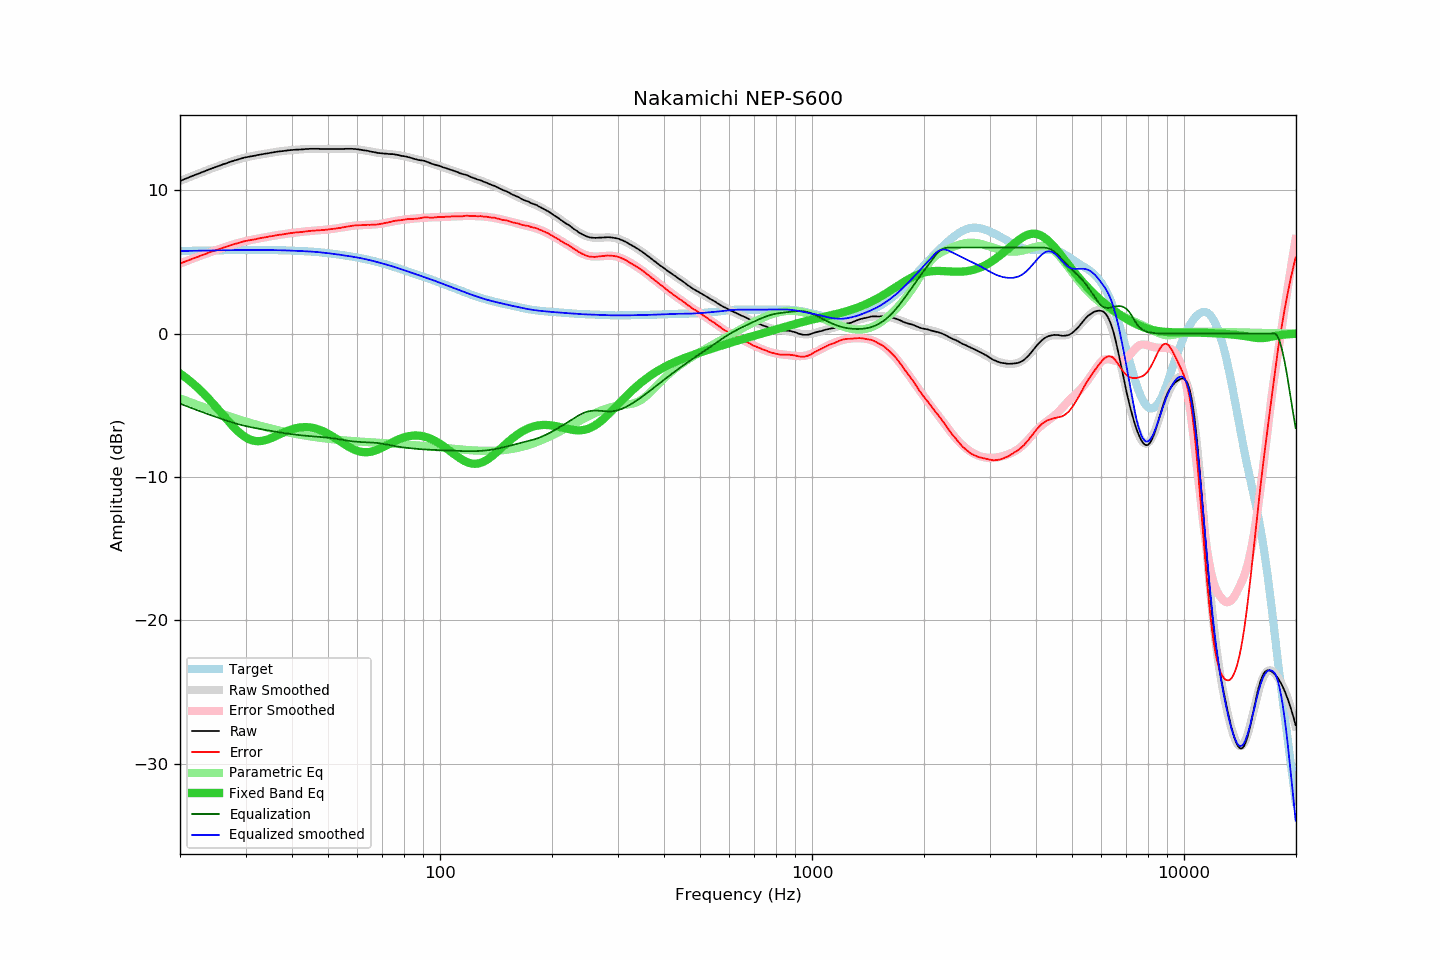

The data file committed next to this chart (first rows):
frequency, raw, error, smoothed, error_smoothed, equalization, parametric_eq, equalized_raw, equalized_smoothed, target
20.00, 10.64, 4.89, 10.64, 4.88, -4.88, -2.79, 5.76, 5.76, 5.76
20.20, 10.68, 4.92, 10.68, 4.93, -4.93, -2.87, 5.76, 5.76, 5.76
20.40, 10.73, 4.97, 10.73, 4.97, -4.97, -2.95, 5.76, 5.76, 5.76
20.61, 10.77, 5.01, 10.78, 5.01, -5.01, -3.03, 5.76, 5.76, 5.76
20.81, 10.82, 5.06, 10.82, 5.06, -5.06, -3.11, 5.77, 5.76, 5.76
21.02, 10.86, 5.10, 10.87, 5.10, -5.10, -3.20, 5.76, 5.77, 5.77
21.23, 10.91, 5.14, 10.91, 5.14, -5.14, -3.29, 5.77, 5.77, 5.77
21.44, 10.95, 5.18, 10.96, 5.18, -5.18, -3.38, 5.77, 5.77, 5.77
21.66, 11.00, 5.23, 11.00, 5.23, -5.23, -3.48, 5.77, 5.77, 5.77
21.87, 11.04, 5.27, 11.04, 5.27, -5.27, -3.57, 5.77, 5.77, 5.78
22.09, 11.09, 5.31, 11.09, 5.31, -5.31, -3.67, 5.78, 5.78, 5.78
22.31, 11.13, 5.35, 11.13, 5.35, -5.35, -3.78, 5.78, 5.78, 5.78
22.54, 11.17, 5.39, 11.18, 5.40, -5.40, -3.88, 5.78, 5.78, 5.78
22.76, 11.22, 5.44, 11.22, 5.44, -5.44, -3.99, 5.79, 5.78, 5.78
22.99, 11.26, 5.48, 11.26, 5.48, -5.48, -4.10, 5.78, 5.79, 5.79
23.22, 11.30, 5.51, 11.31, 5.52, -5.52, -4.21, 5.78, 5.79, 5.79
23.45, 11.35, 5.56, 11.35, 5.56, -5.56, -4.33, 5.79, 5.79, 5.79
23.69, 11.39, 5.60, 11.39, 5.60, -5.60, -4.44, 5.79, 5.79, 5.79
23.92, 11.44, 5.65, 11.44, 5.64, -5.64, -4.56, 5.80, 5.79, 5.79
24.16, 11.48, 5.69, 11.48, 5.68, -5.68, -4.68, 5.80, 5.80, 5.80
24.40, 11.52, 5.72, 11.52, 5.72, -5.72, -4.81, 5.80, 5.80, 5.80
24.65, 11.56, 5.76, 11.56, 5.76, -5.76, -4.93, 5.80, 5.80, 5.80
24.89, 11.60, 5.80, 11.60, 5.80, -5.80, -5.06, 5.80, 5.80, 5.80
25.14, 11.64, 5.84, 11.65, 5.84, -5.84, -5.19, 5.80, 5.81, 5.81
25.39, 11.68, 5.87, 11.69, 5.88, -5.88, -5.32, 5.80, 5.81, 5.81
25.65, 11.72, 5.91, 11.73, 5.92, -5.92, -5.45, 5.80, 5.81, 5.81
25.91, 11.77, 5.96, 11.77, 5.96, -5.96, -5.58, 5.82, 5.81, 5.81
26.16, 11.81, 6.00, 11.81, 5.99, -5.99, -5.71, 5.82, 5.81, 5.81
26.43, 11.84, 6.03, 11.85, 6.03, -6.03, -5.84, 5.81, 5.82, 5.82
26.69, 11.88, 6.06, 11.88, 6.07, -6.07, -5.97, 5.81, 5.82, 5.82
26.96, 11.92, 6.10, 11.92, 6.10, -6.10, -6.10, 5.82, 5.82, 5.82
27.23, 11.96, 6.14, 11.96, 6.14, -6.14, -6.23, 5.82, 5.82, 5.82
27.50, 12.00, 6.18, 12.00, 6.18, -6.18, -6.35, 5.83, 5.82, 5.82
27.77, 12.03, 6.21, 12.04, 6.21, -6.21, -6.47, 5.82, 5.82, 5.82
28.05, 12.07, 6.25, 12.07, 6.25, -6.25, -6.59, 5.83, 5.83, 5.83
28.33, 12.10, 6.28, 12.11, 6.28, -6.28, -6.70, 5.82, 5.83, 5.83
28.62, 12.13, 6.30, 12.14, 6.31, -6.31, -6.81, 5.82, 5.83, 5.83
28.90, 12.17, 6.34, 12.17, 6.34, -6.34, -6.91, 5.83, 5.83, 5.83
29.19, 12.20, 6.37, 12.20, 6.37, -6.37, -7.00, 5.83, 5.83, 5.83
29.48, 12.23, 6.40, 12.23, 6.40, -6.40, -7.09, 5.83, 5.83, 5.83
29.78, 12.27, 6.44, 12.26, 6.43, -6.43, -7.17, 5.85, 5.83, 5.83
30.08, 12.29, 6.46, 12.28, 6.45, -6.45, -7.24, 5.84, 5.83, 5.83
30.38, 12.31, 6.48, 12.31, 6.48, -6.48, -7.31, 5.83, 5.83, 5.83
30.68, 12.33, 6.50, 12.33, 6.50, -6.50, -7.36, 5.83, 5.83, 5.83
30.99, 12.35, 6.52, 12.36, 6.52, -6.52, -7.41, 5.83, 5.83, 5.83
31.30, 12.37, 6.54, 12.38, 6.55, -6.55, -7.44, 5.83, 5.83, 5.83
31.61, 12.39, 6.56, 12.40, 6.57, -6.57, -7.47, 5.82, 5.83, 5.83
31.93, 12.41, 6.58, 12.42, 6.59, -6.59, -7.49, 5.82, 5.83, 5.83
32.24, 12.44, 6.61, 12.44, 6.61, -6.61, -7.50, 5.83, 5.83, 5.83
32.57, 12.46, 6.63, 12.46, 6.63, -6.63, -7.50, 5.83, 5.83, 5.83
32.89, 12.48, 6.65, 12.48, 6.65, -6.65, -7.49, 5.83, 5.83, 5.83
33.22, 12.50, 6.67, 12.50, 6.67, -6.67, -7.48, 5.83, 5.83, 5.83
33.55, 12.52, 6.69, 12.52, 6.69, -6.69, -7.46, 5.83, 5.83, 5.83
33.89, 12.54, 6.71, 12.54, 6.72, -6.72, -7.43, 5.83, 5.83, 5.83
34.23, 12.56, 6.74, 12.56, 6.74, -6.74, -7.40, 5.83, 5.83, 5.83
34.57, 12.58, 6.76, 12.58, 6.76, -6.76, -7.36, 5.83, 5.83, 5.83
34.92, 12.60, 6.78, 12.60, 6.78, -6.78, -7.32, 5.83, 5.82, 5.82
35.27, 12.61, 6.79, 12.62, 6.80, -6.80, -7.27, 5.82, 5.82, 5.82
35.62, 12.63, 6.81, 12.64, 6.82, -6.82, -7.23, 5.82, 5.82, 5.82
35.97, 12.65, 6.83, 12.65, 6.83, -6.83, -7.18, 5.82, 5.82, 5.82
... 635 more rows
